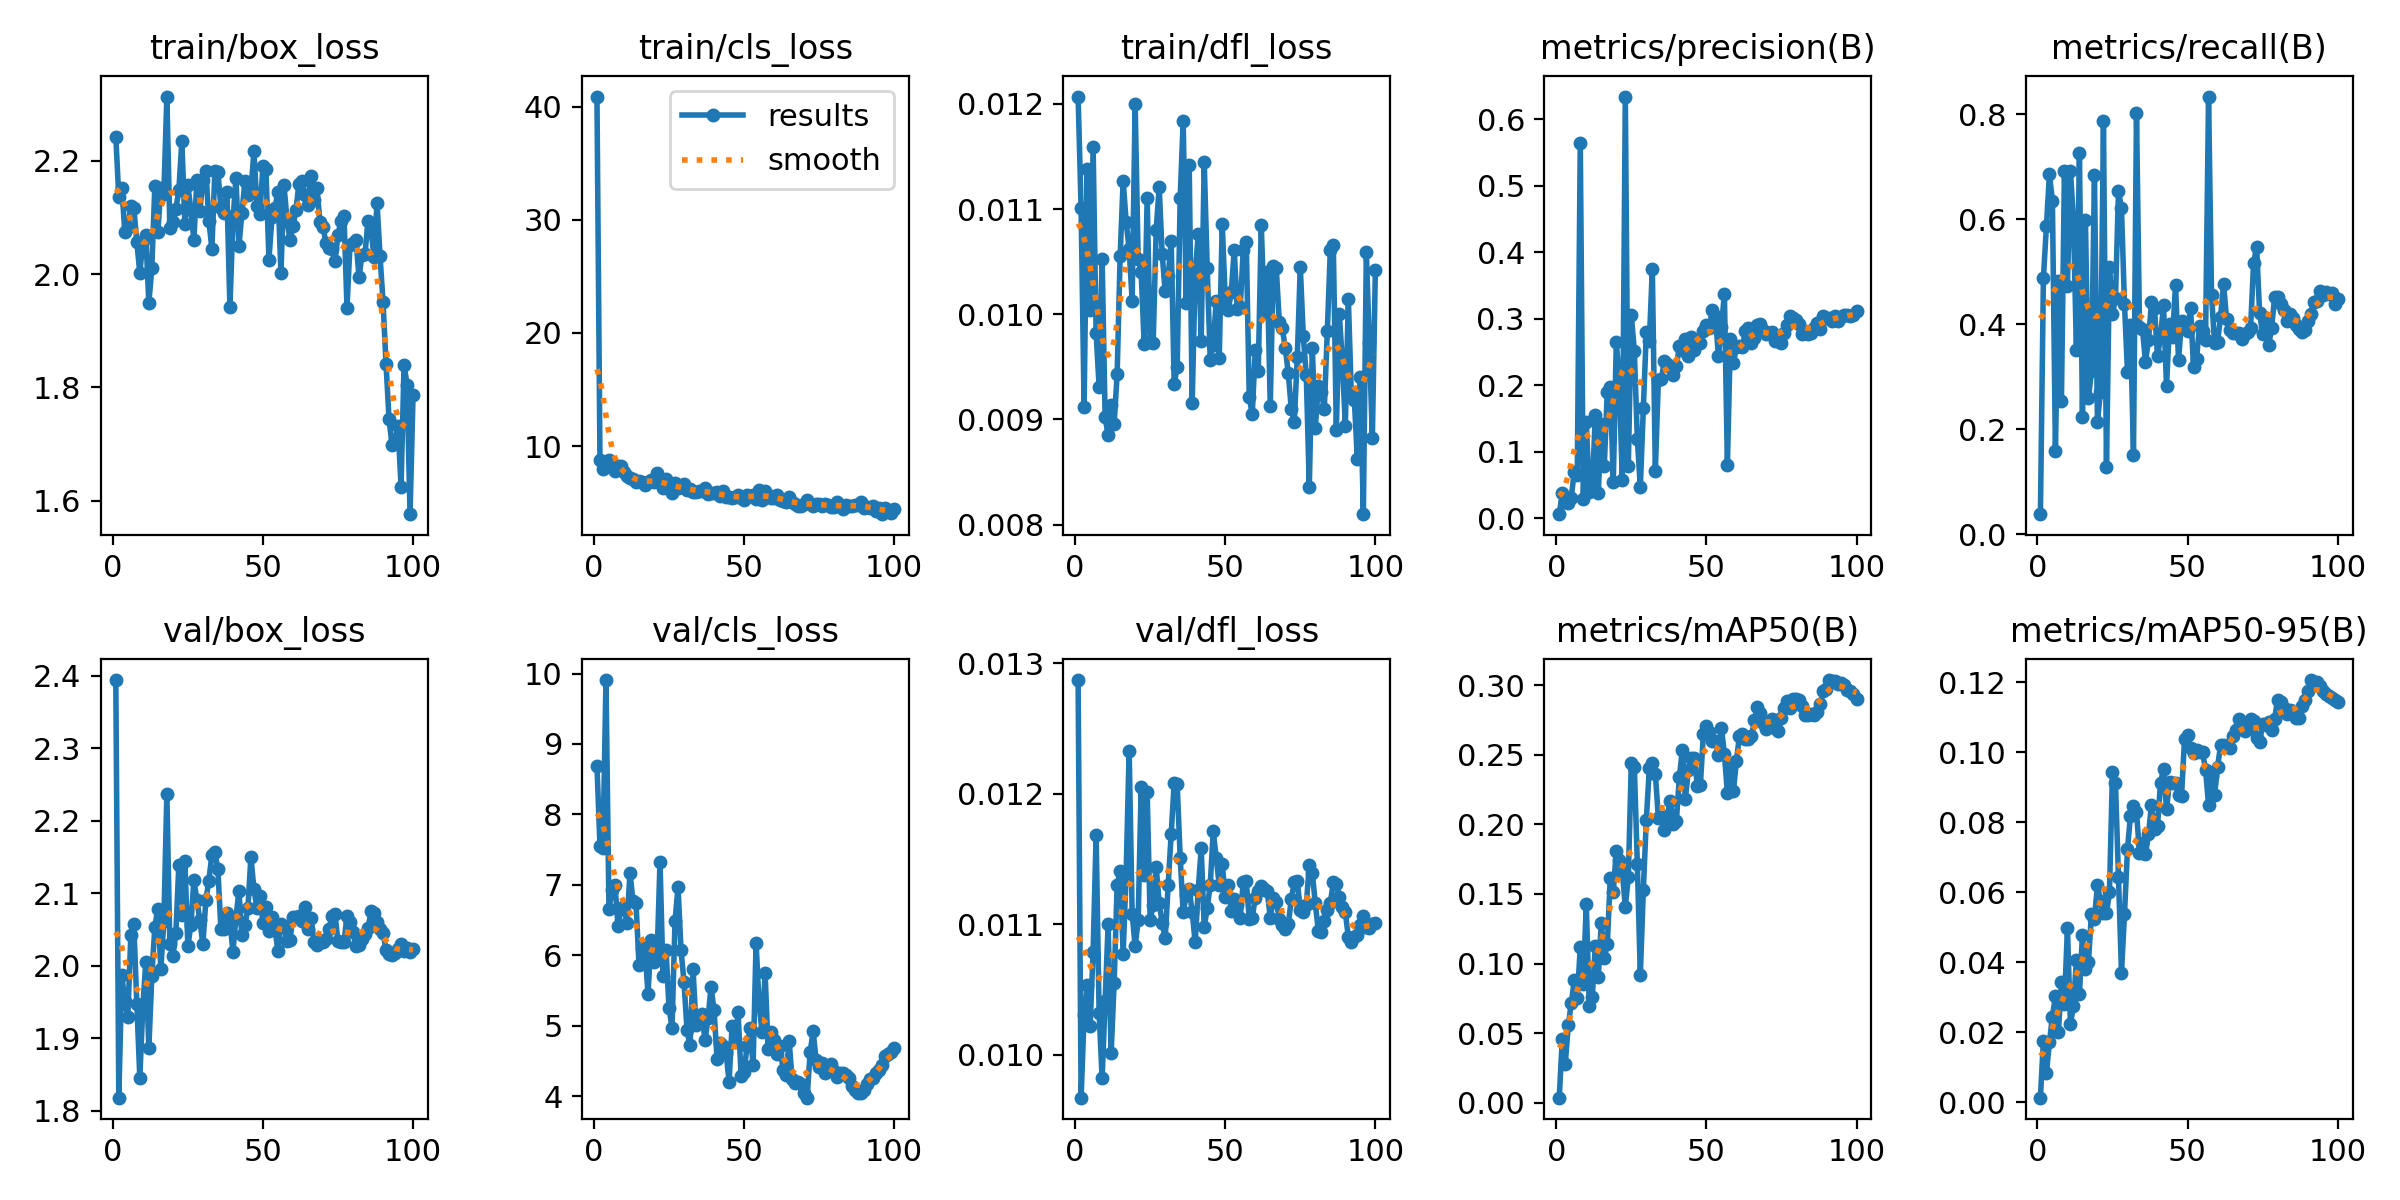

Data behind this chart, as committed beside it:
epoch, time, train/box_loss, train/cls_loss, train/dfl_loss, metrics/precision(B), metrics/recall(B), metrics/mAP50(B), metrics/mAP50-95(B), val/box_loss, val/cls_loss, val/dfl_loss, lr/pg0, lr/pg1, lr/pg2
1, 41.52, 2.243, 40.91, 0.01207, 0.00645, 0.03817, 0.00366, 0.00127, 2.394, 8.692, 0.01287, 0.0001957, 0.0001957, 0.08063
2, 57.33, 2.136, 8.797, 0.01101, 0.03764, 0.4886, 0.04564, 0.01756, 1.818, 7.558, 0.00967, 0.0003956, 0.0003956, 0.06083
3, 72.84, 2.153, 7.936, 0.00912, 0.02486, 0.5866, 0.02778, 0.00822, 1.987, 7.522, 0.0103, 0.0005951, 0.0005951, 0.04103
4, 88.22, 2.075, 8.147, 0.01138, 0.02254, 0.6859, 0.05565, 0.01714, 1.951, 9.907, 0.01053, 0.0007939, 0.0007939, 0.02123
5, 103.5, 2.083, 8.75, 0.01004, 0.03148, 0.6351, 0.07156, 0.02444, 1.93, 6.654, 0.01022, 0.0009918, 0.0009918, 0.001427
6, 118.9, 2.12, 8.388, 0.01159, 0.07051, 0.1584, 0.08788, 0.03028, 2.042, 6.926, 0.01079, 0.0009939, 0.0009939, 0.0009939
7, 134.2, 2.117, 7.795, 0.00982, 0.06529, 0.4824, 0.07492, 0.02014, 2.057, 6.999, 0.01168, 0.0009912, 0.0009912, 0.0009912
8, 149.4, 2.057, 8.196, 0.00931, 0.5649, 0.2538, 0.1118, 0.0343, 1.947, 6.419, 0.01032, 0.0009881, 0.0009881, 0.0009881
9, 164.7, 2.002, 8.229, 0.01053, 0.02977, 0.6916, 0.0852, 0.02817, 1.845, 6.651, 0.00982, 0.0009844, 0.0009844, 0.0009844
10, 180, 2.058, 7.739, 0.00902, 0.1445, 0.4725, 0.1427, 0.04963, 1.944, 6.696, 0.01041, 0.0009803, 0.0009803, 0.0009803
11, 195.3, 2.068, 7.353, 0.00885, 0.03923, 0.6924, 0.06928, 0.02225, 2.006, 6.456, 0.011, 0.0009758, 0.0009758, 0.0009758
12, 210.5, 1.949, 7.203, 0.00914, 0.04271, 0.6004, 0.07595, 0.0275, 1.886, 7.167, 0.01001, 0.0009707, 0.0009707, 0.0009707
13, 225.6, 2.011, 7.06, 0.00896, 0.156, 0.3504, 0.1124, 0.04057, 1.986, 6.775, 0.01055, 0.0009652, 0.0009652, 0.0009652
14, 240.9, 2.156, 6.832, 0.00943, 0.03889, 0.7261, 0.09027, 0.03099, 2.054, 6.747, 0.0113, 0.0009593, 0.0009593, 0.0009593
15, 256.1, 2.074, 6.922, 0.01055, 0.1418, 0.2233, 0.1295, 0.04781, 2.078, 5.865, 0.01141, 0.0009529, 0.0009529, 0.0009529
16, 271.3, 2.152, 6.78, 0.01127, 0.07937, 0.5986, 0.104, 0.03803, 1.995, 6.102, 0.01077, 0.000946, 0.000946, 0.000946
17, 286.5, 2.142, 6.543, 0.01088, 0.1904, 0.2589, 0.1138, 0.03999, 2.061, 6.089, 0.01139, 0.0009388, 0.0009388, 0.0009388
18, 301.7, 2.314, 6.842, 0.01062, 0.1971, 0.3105, 0.1616, 0.05389, 2.236, 5.444, 0.01233, 0.0009311, 0.0009311, 0.0009311
19, 316.9, 2.082, 6.952, 0.01013, 0.05522, 0.6844, 0.1515, 0.05234, 2.03, 6.222, 0.01108, 0.0009229, 0.0009229, 0.0009229
20, 332.1, 2.091, 6.786, 0.012, 0.2658, 0.2136, 0.1811, 0.06201, 2.013, 5.903, 0.01083, 0.0009144, 0.0009144, 0.0009144
21, 347.4, 2.115, 7.642, 0.01053, 0.2046, 0.2719, 0.1747, 0.0574, 2.045, 5.941, 0.01103, 0.0009055, 0.0009055, 0.0009055
22, 362.7, 2.149, 7.019, 0.0104, 0.05774, 0.7876, 0.166, 0.05403, 2.139, 7.325, 0.01205, 0.0008961, 0.0008961, 0.0008961
23, 377.9, 2.235, 6.272, 0.00972, 0.6344, 0.1279, 0.1409, 0.05395, 2.07, 5.71, 0.01138, 0.0008864, 0.0008864, 0.0008864
24, 393, 2.088, 7.062, 0.01111, 0.07851, 0.5096, 0.1619, 0.05994, 2.145, 6.079, 0.01201, 0.0008763, 0.0008763, 0.0008763
25, 408.2, 2.157, 6.652, 0.00974, 0.3057, 0.4197, 0.2442, 0.09427, 2.027, 5.255, 0.01103, 0.0008658, 0.0008658, 0.0008658
26, 423.6, 2.113, 5.821, 0.00973, 0.2522, 0.4496, 0.2415, 0.09115, 2.056, 4.965, 0.01115, 0.000855, 0.000855, 0.000855
27, 438.7, 2.06, 6.728, 0.0108, 0.1201, 0.6533, 0.1719, 0.06429, 2.118, 6.49, 0.01144, 0.0008439, 0.0008439, 0.0008439
28, 453.9, 2.166, 6.315, 0.01121, 0.04672, 0.6216, 0.09181, 0.03703, 2.091, 6.966, 0.01116, 0.0008323, 0.0008323, 0.0008323
29, 469.1, 2.112, 6.335, 0.01057, 0.1658, 0.4383, 0.1529, 0.05362, 2.062, 6.074, 0.01101, 0.0008205, 0.0008205, 0.0008205
30, 484.3, 2.166, 6.622, 0.01022, 0.2799, 0.31, 0.2035, 0.07233, 2.029, 5.617, 0.01089, 0.0008084, 0.0008084, 0.0008084
31, 499.5, 2.183, 6.099, 0.01036, 0.2663, 0.3979, 0.2402, 0.08188, 2.091, 4.931, 0.0113, 0.000796, 0.000796, 0.000796
32, 514.7, 2.094, 6.197, 0.0107, 0.3753, 0.1519, 0.244, 0.08449, 2.117, 4.719, 0.01169, 0.0007832, 0.0007832, 0.0007832
33, 529.9, 2.045, 5.974, 0.00934, 0.07126, 0.8025, 0.2366, 0.08299, 2.153, 5.797, 0.01208, 0.0007702, 0.0007702, 0.0007702
34, 545.1, 2.183, 5.923, 0.0095, 0.2076, 0.3956, 0.2047, 0.07125, 2.156, 5.003, 0.01207, 0.000757, 0.000757, 0.000757
35, 560.4, 2.181, 6.027, 0.01111, 0.209, 0.3904, 0.2054, 0.07403, 2.133, 5.06, 0.01151, 0.0007435, 0.0007435, 0.0007435
36, 575.6, 2.117, 6.048, 0.01184, 0.2374, 0.3282, 0.1957, 0.071, 2.051, 5.16, 0.01109, 0.0007297, 0.0007297, 0.0007297
37, 590.8, 2.108, 6.321, 0.01011, 0.232, 0.3704, 0.2062, 0.07656, 2.05, 4.791, 0.01122, 0.0007158, 0.0007158, 0.0007158
38, 606.1, 2.146, 5.765, 0.01142, 0.2273, 0.4422, 0.2171, 0.08496, 2.073, 5.108, 0.01127, 0.0007016, 0.0007016, 0.0007016
39, 621.2, 1.942, 5.808, 0.00916, 0.2164, 0.4305, 0.2004, 0.07806, 2.064, 5.55, 0.01109, 0.0006872, 0.0006872, 0.0006872
40, 636.4, 2.092, 5.872, 0.01039, 0.2289, 0.3392, 0.2022, 0.07887, 2.019, 5.217, 0.01086, 0.0006727, 0.0006727, 0.0006727
41, 651.5, 2.17, 5.934, 0.01076, 0.2586, 0.3756, 0.2339, 0.09126, 2.065, 4.529, 0.01126, 0.000658, 0.000658, 0.000658
42, 666.7, 2.049, 5.537, 0.00975, 0.2529, 0.4363, 0.2536, 0.09508, 2.103, 4.759, 0.01158, 0.0006431, 0.0006431, 0.0006431
43, 682, 2.108, 5.98, 0.01145, 0.2694, 0.283, 0.2181, 0.08375, 2.042, 4.708, 0.01098, 0.0006281, 0.0006281, 0.0006281
44, 697.3, 2.164, 5.495, 0.01044, 0.2445, 0.3999, 0.2388, 0.09157, 2.056, 4.616, 0.01112, 0.000613, 0.000613, 0.000613
45, 712.5, 2.139, 5.501, 0.00957, 0.2731, 0.3758, 0.2476, 0.09111, 2.079, 4.204, 0.0113, 0.0005978, 0.0005978, 0.0005978
46, 727.8, 2.146, 5.392, 0.00971, 0.2531, 0.4749, 0.248, 0.09133, 2.151, 4.989, 0.01171, 0.0005824, 0.0005824, 0.0005824
47, 743.1, 2.217, 5.5, 0.01013, 0.2651, 0.332, 0.2276, 0.08774, 2.106, 4.771, 0.01151, 0.000567, 0.000567, 0.000567
48, 758.3, 2.121, 5.705, 0.00958, 0.2632, 0.4061, 0.2284, 0.08736, 2.079, 5.195, 0.0113, 0.0005516, 0.0005516, 0.0005516
49, 773.4, 2.107, 5.362, 0.01086, 0.2818, 0.3977, 0.2651, 0.1038, 2.096, 4.291, 0.01146, 0.0005361, 0.0005361, 0.0005361
50, 788.9, 2.191, 5.249, 0.01015, 0.2905, 0.388, 0.2708, 0.1051, 2.059, 4.341, 0.01121, 0.0005205, 0.0005205, 0.0005205
51, 804.3, 2.185, 5.673, 0.01004, 0.2863, 0.432, 0.2666, 0.1011, 2.081, 4.707, 0.0113, 0.000505, 0.000505, 0.000505
52, 819.3, 2.026, 5.574, 0.01021, 0.3131, 0.3185, 0.2597, 0.0999, 2.048, 4.96, 0.0111, 0.0004895, 0.0004895, 0.0004895
53, 834.5, 2.1, 5.625, 0.01061, 0.3049, 0.3346, 0.2601, 0.1005, 2.067, 4.44, 0.01119, 0.0004739, 0.0004739, 0.0004739
54, 849.8, 2.116, 5.276, 0.01005, 0.2443, 0.3965, 0.2497, 0.1001, 2.051, 6.174, 0.01115, 0.0004584, 0.0004584, 0.0004584
55, 865, 2.146, 6.07, 0.01007, 0.2874, 0.3865, 0.2696, 0.09992, 2.02, 5.309, 0.01105, 0.000443, 0.000443, 0.000443
56, 880.1, 2.002, 5.207, 0.01061, 0.3372, 0.371, 0.2507, 0.09505, 2.057, 4.906, 0.01132, 0.0004276, 0.0004276, 0.0004276
57, 895.3, 2.158, 5.986, 0.01069, 0.08091, 0.8342, 0.2223, 0.08495, 2.055, 5.75, 0.01133, 0.0004122, 0.0004122, 0.0004122
58, 910.6, 2.097, 5.653, 0.00921, 0.2701, 0.4558, 0.2409, 0.09311, 2.034, 4.671, 0.01104, 0.000397, 0.000397, 0.000397
59, 925.8, 2.06, 5.384, 0.00905, 0.2338, 0.3636, 0.2238, 0.08764, 2.035, 4.903, 0.01105, 0.0003819, 0.0003819, 0.0003819
60, 941, 2.085, 5.406, 0.00966, 0.2576, 0.3659, 0.2457, 0.0958, 2.068, 4.797, 0.0112, 0.0003669, 0.0003669, 0.0003669
... 40 more rows
